Labelled photos from "dataset_cleaned", an image-classification folder in elahemazloomian/traffic-vehicle-classification. The possible labels are: ambulance, autobus, kamyun, kamyunet, minibus, savari, taxi, vanet.

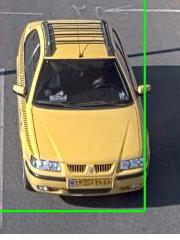
Label: taxi

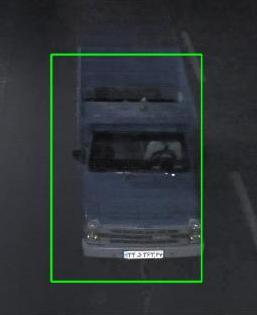
Label: vanet

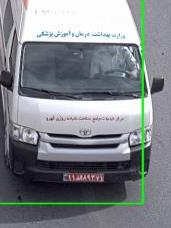
Label: ambulance

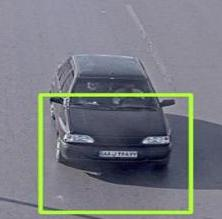
Label: savari

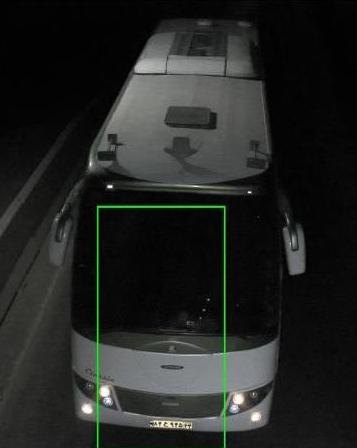
Label: autobus

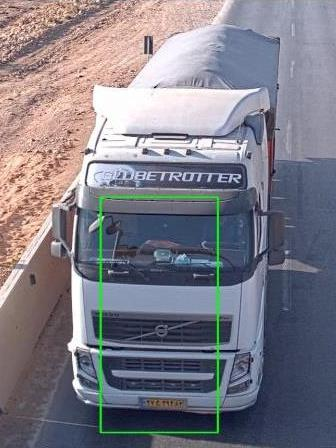
Label: kamyun
